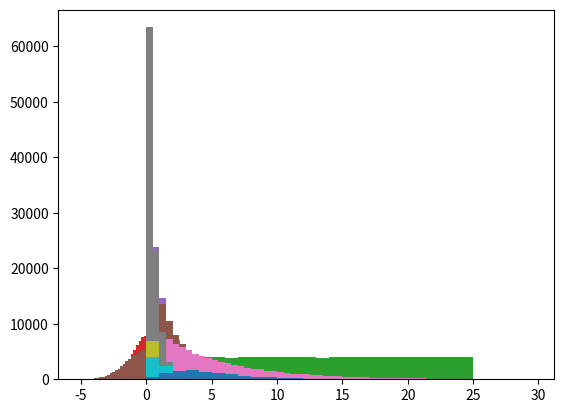

Generate this figure with matplotlib:
%matplotlib inline
import numpy as np
import matplotlib.pyplot as plt

def plot(data, bins=30):
    plt.hist(data, bins)
    plt.show()

def bernoulli(p=None, size=1):
    return np.random.binomial(n=1, p=p, size=size)

bernoulli(p=0.5, size=100)

np.random.binomial(n=10, p=0.5, size=100)

data = np.random.binomial(n=10, p=0.25, size=10000)
plot(data, bins=range(30))
print("mean:", data.mean())
print("std:", data.std())

data = np.random.binomial(n=10, p=0.5, size=10000)
plot(data, bins=range(30))
print("mean:", data.mean())
print("std:", data.std())

data = np.random.binomial(n=10, p=0.75, size=10000)
plot(data, bins=range(30))
print("mean:", data.mean())
print("std:", data.std())

data = np.random.binomial(n=25, p=0.5, size=10000)
plot(data, bins=range(30))
print("mean:", data.mean())
print("std:", data.std())

np.random.hypergeometric(ngood=15, nbad=15, nsample=15, size=100)

data = np.random.hypergeometric(ngood=15, nbad=15, nsample=15, size=10000)
plot(data, bins=range(30))
print("mean:", data.mean())
print("std:", data.std())

np.random.poisson(lam=1, size=100)

data = np.random.poisson(lam=1, size=10000)
plot(data, bins=range(30))
print("mean:", data.mean())
print("std:", data.std())

data = np.random.poisson(lam=2, size=10000)
plot(data, bins=range(30))
print("mean:", data.mean())
print("std:", data.std())

data = np.random.poisson(lam=3, size=10000)
plot(data, bins=range(30))
print("mean:", data.mean())
print("std:", data.std())

data = np.random.poisson(lam=4, size=10000)
plot(data, bins=range(30))
print("mean:", data.mean())
print("std:", data.std())

data = np.random.poisson(lam=5, size=10000)
plot(data, bins=range(30))
print("mean:", data.mean())
print("std:", data.std())

np.random.geometric(p=0.5, size=100)

data = np.random.geometric(p=0.5, size=10000)
plot(data, bins=range(30))
print("mean:", data.mean())
print("std:", data.std())

np.random.negative_binomial(n=1, p=0.1, size=100)

data = np.random.negative_binomial(n=1, p=0.1, size=10000)
plot(data, bins=range(30))
print("mean:", data.mean())
print("std:", data.std())

np.random.choice(range(10), size=100, replace=True, p=None)

data = np.random.choice(range(25), size=100000, replace=True, p=None)
plot(data, bins=range(30))
print("mean:", data.mean())
print("std:", data.std())

np.random.choice(range(10), size=10, replace=False, p=None)

np.random.choice([1, 2, 3], size=100, replace=True, p=[0.8, 0.1, 0.1])

np.random.uniform(high=0.0, low=1.0, size=50)

np.random.normal(loc=0.0, scale=1.0, size=50)

data = np.random.normal(loc=0.0, scale=1.0, size=100000)
plot(data, bins=np.arange(-5, 6, 0.2))
print("mean:", data.mean())
print("std:", data.std())

data = np.random.normal(loc=2.0, scale=1.0, size=100000)
plot(data, bins=np.arange(-5, 6, 0.2))
print("mean:", data.mean())
print("std:", data.std())

data = np.random.normal(loc=0.0, scale=1.5, size=100000)
plot(data, bins=np.arange(-5, 6, 0.2))
print("mean:", data.mean())
print("std:", data.std())

np.random.lognormal(mean=0.0, sigma=1.0, size=50)

data = np.random.lognormal(mean=0.0, sigma=1.0, size=100000)
plot(data, bins=np.arange(0, 10, 0.2))
print("mean:", data.mean())
print("std:", data.std())

data = np.random.lognormal(mean=2.0, sigma=1.0, size=100000)
plot(data, bins=np.arange(0, 10, 0.2))
print("mean:", data.mean())
print("std:", data.std())

data = np.random.lognormal(mean=0.0, sigma=1.5, size=100000)
plot(data, bins=np.arange(0, 10, 0.2))
print("mean:", data.mean())
print("std:", data.std())

np.random.power(a=1.0, size=50)

data = np.random.power(a=0.25, size=100000)
plot(data, bins=np.arange(0, 2, 0.05))
print("mean:", data.mean())
print("std:", data.std())

data = np.random.power(a=0.5, size=100000)
plot(data, bins=np.arange(0, 2, 0.05))
print("mean:", data.mean())
print("std:", data.std())

data = np.random.power(a=1.0, size=100000)
plot(data, bins=np.arange(0, 2, 0.05))
print("mean:", data.mean())
print("std:", data.std())

data = np.random.power(a=2.0, size=100000)
plot(data, bins=np.arange(0, 2, 0.05))
print("mean:", data.mean())
print("std:", data.std())

data = np.random.power(a=5.0, size=100000)
plot(data, bins=np.arange(0, 2, 0.05))
print("mean:", data.mean())
print("std:", data.std())



np.random.exponential(scale=1.0, size=50)

data = np.random.exponential(scale=1.0, size=100000)
plot(data, bins=np.arange(0, 30, 0.5))
print("mean:", data.mean())
print("std:", data.std())

data = np.random.exponential(scale=2.0, size=100000)
plot(data, bins=np.arange(0, 30, 0.5))
print("mean:", data.mean())
print("std:", data.std())

data = np.random.exponential(scale=5.0, size=100000)
plot(data, bins=np.arange(0, 30, 0.5))
print("mean:", data.mean())
print("std:", data.std())

data = np.random.exponential(scale=0.5, size=100000)
plot(data, bins=np.arange(0, 30, 0.5))
print("mean:", data.mean())
print("std:", data.std())

np.random.chisquare(df=1.0, size=50)

data = np.random.chisquare(df=1.0, size=10000)
plot(data, bins=range(30))
print("mean:", data.mean())
print("std:", data.std())

data = np.random.chisquare(df=2.0, size=10000)
plot(data, bins=range(30))
print("mean:", data.mean())
print("std:", data.std())

data = np.random.chisquare(df=5.0, size=10000)
plot(data, bins=range(30))
print("mean:", data.mean())
print("std:", data.std())